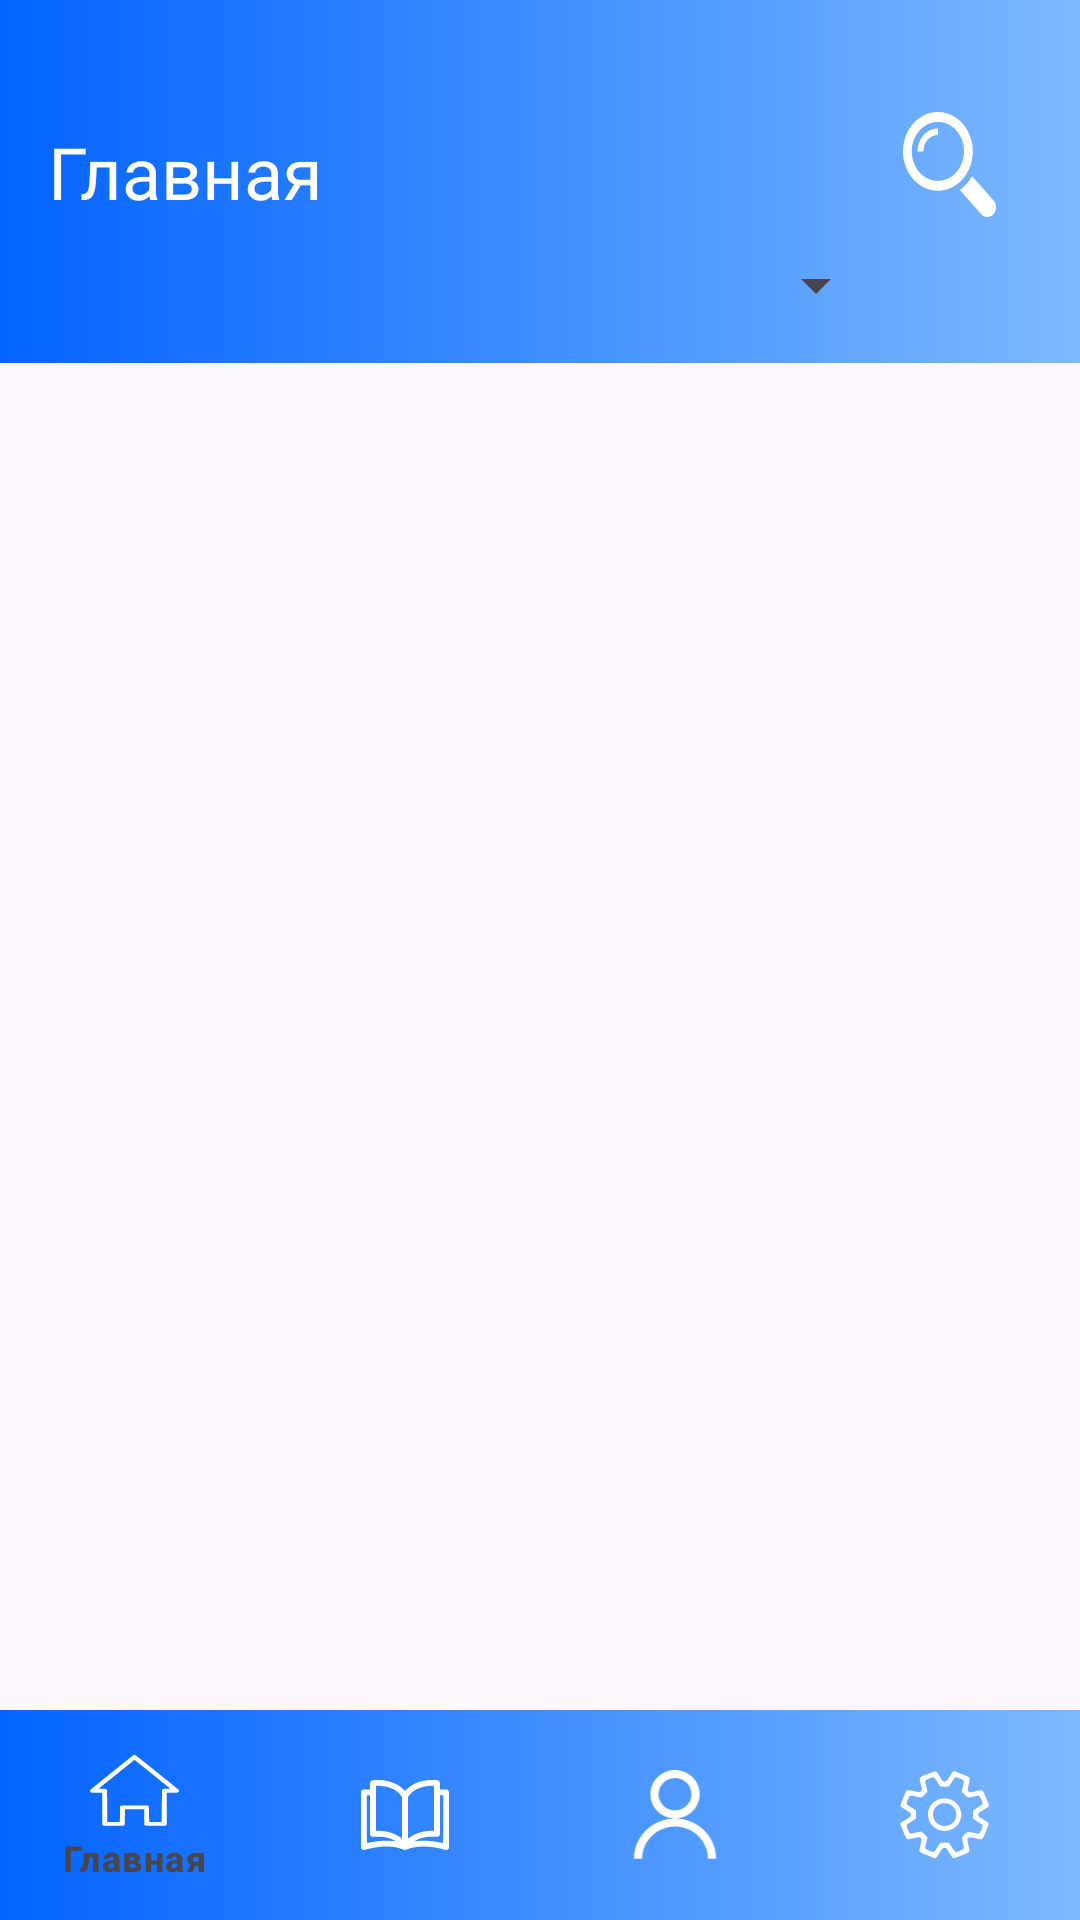

The Android layout XML behind this screen, and the referenced resources:
<!-- AndroidManifest.xml: application theme Theme.GroupProjectFirstTry -->
<!-- res/layout/activity_second_with_bottom_nav_menu.xml -->
<?xml version="1.0" encoding="utf-8"?>
<androidx.constraintlayout.widget.ConstraintLayout xmlns:android="http://schemas.android.com/apk/res/android"
    xmlns:app="http://schemas.android.com/apk/res-auto"
    xmlns:tools="http://schemas.android.com/tools"
    android:id="@+id/main"
    android:layout_width="match_parent"
    android:layout_height="match_parent"
    tools:context=".SecondActivityWithBottomNavMenu">
    <FrameLayout
        android:id="@+id/fragment_container"
        android:layout_width="match_parent"
        android:layout_height="0dp"
        android:layout_weight="1"
        app:layout_constraintBottom_toTopOf="@+id/bottom_nav"
        app:layout_constraintEnd_toEndOf="parent"
        app:layout_constraintStart_toStartOf="parent"
        app:layout_constraintTop_toBottomOf="@+id/constraintLayoutUpHead" >

    </FrameLayout>

    <com.google.android.material.bottomnavigation.BottomNavigationView
        android:id="@+id/bottom_nav"
        android:layout_width="match_parent"
        android:layout_height="70dp"
        app:itemIconSize="30dp"
        android:backgroundTint="@null"
        app:itemRippleColor="@color/blue"
        app:itemIconTint="@drawable/bottom_navigation_selector"
        app:itemTextColor="@drawable/bottom_navigation_selector"
        android:background="@drawable/gradient_background"
        app:layout_constraintBottom_toBottomOf="parent"
        app:layout_constraintEnd_toEndOf="parent"
        app:layout_constraintStart_toStartOf="parent"
        app:menu="@menu/bottom_nav_menu" />
    <androidx.constraintlayout.widget.ConstraintLayout
        android:id="@+id/constraintLayoutUpHead"
        android:layout_width="0dp"
        android:layout_height="121dp"
        android:background="@drawable/gradient_background"
        app:layout_constraintEnd_toEndOf="parent"
        app:layout_constraintStart_toStartOf="parent"
        app:layout_constraintTop_toTopOf="parent">

        <TextView
            android:id="@+id/textViewUpper"
            android:layout_width="305dp"
            android:layout_height="31dp"
            android:layout_marginStart="16dp"
            android:layout_marginTop="20dp"
            android:text="Главная"
            android:textAlignment="textStart"
            android:textColor="@color/white"
            android:textSize="24sp"
            app:layout_constraintBottom_toBottomOf="parent"
            app:layout_constraintStart_toStartOf="parent"
            app:layout_constraintTop_toTopOf="parent"
            app:layout_constraintVertical_bias="0.3" />

        <ImageView
            android:id="@+id/imageViewPencil"
            android:layout_width="wrap_content"
            android:layout_height="wrap_content"
            android:layout_marginEnd="28dp"
            android:visibility="invisible"
            app:layout_constraintBottom_toBottomOf="parent"
            app:layout_constraintEnd_toEndOf="parent"
            app:layout_constraintTop_toTopOf="parent"
            app:layout_constraintVertical_bias="0.435"
            app:srcCompat="@drawable/pencil_svg" />
        <ImageView
            android:id="@+id/imageViewLupa"
            android:layout_width="wrap_content"
            android:layout_height="wrap_content"
            android:layout_marginEnd="28dp"
            android:visibility="visible"
            app:layout_constraintBottom_toBottomOf="parent"
            app:layout_constraintEnd_toEndOf="parent"
            app:layout_constraintTop_toTopOf="parent"
            app:layout_constraintVertical_bias="0.435"
            app:srcCompat="@drawable/lupa_svg" />

        <ImageView
            android:id="@+id/imageViewBooks"
            android:layout_width="74dp"
            android:layout_height="83dp"
            android:layout_marginEnd="28dp"
            android:visibility="invisible"
            app:layout_constraintBottom_toBottomOf="parent"
            app:layout_constraintEnd_toEndOf="parent"
            app:layout_constraintTop_toTopOf="parent"
            app:layout_constraintVertical_bias="0.435"
            app:srcCompat="@drawable/books_svg" />

        <Spinner
            android:id="@+id/chapterSpinner"
            android:layout_width="296dp"
            android:layout_height="52dp"
            android:padding="16dp"
            android:visibility="visible"
            app:layout_constraintBottom_toBottomOf="parent"
            app:layout_constraintStart_toStartOf="parent"
            app:layout_constraintTop_toTopOf="parent"
            app:layout_constraintVertical_bias="1.0" />

    </androidx.constraintlayout.widget.ConstraintLayout>

</androidx.constraintlayout.widget.ConstraintLayout>
<!-- resources referenced by this layout -->
<resources>
  <color name="blue">#0464FF</color>
  <color name="white">#FFFFFFFF</color>
  <!-- drawable books_svg: vector/xml drawable (drawable, 4586 chars, omitted) -->
  <!-- drawable gradient_background (drawable) -->
  <?xml version="1.0" encoding="utf-8"?>
      <shape xmlns:android="http://schemas.android.com/apk/res/android" android:shape="rectangle" >
          <gradient
              android:startColor="#0263FF"
              android:endColor="#7DB9FF"
              />
      </shape>
  <!-- drawable lupa_svg: vector/xml drawable (drawable, 2102 chars, omitted) -->
  <!-- drawable pencil_svg (drawable) -->
  <vector xmlns:android="http://schemas.android.com/apk/res/android"
      android:width="43dp"
      android:height="43dp"
      android:viewportWidth="43"
      android:viewportHeight="43">
    <group>
      <clip-path
          android:pathData="M0,0h43v43h-43z"/>
      <path
          android:pathData="M33.972,-0.042C34.448,-0.042 34.924,-0.042 35.399,-0.042C35.895,0.092 36.343,0.33 36.743,0.672C38.577,2.506 40.41,4.339 42.244,6.173C42.552,6.592 42.79,7.04 42.958,7.517C42.958,7.965 42.958,8.412 42.958,8.86C42.821,9.309 42.611,9.729 42.328,10.12C32.712,19.736 23.096,29.353 13.479,38.969C9.697,40.477 5.861,41.807 1.974,42.958C1.61,42.958 1.246,42.958 0.882,42.958C0.49,42.734 0.182,42.426 -0.042,42.034C-0.042,41.698 -0.042,41.362 -0.042,41.026C1.194,37.137 2.524,33.273 3.947,29.437C13.564,19.82 23.18,10.204 32.796,0.588C33.158,0.309 33.55,0.099 33.972,-0.042ZM34.644,2.981C36.457,4.655 38.221,6.391 39.935,8.188C38.897,9.24 37.876,10.303 36.869,11.38C35.091,9.602 33.314,7.825 31.536,6.047C32.614,5.067 33.65,4.045 34.644,2.981ZM29.353,8.188C31.16,9.87 32.938,11.606 34.686,13.396C34.742,13.451 34.742,13.507 34.686,13.564C27.057,21.192 19.428,28.821 11.8,36.449C10.83,36.824 9.85,37.174 8.86,37.499C8.142,35.927 6.994,34.793 5.417,34.098C5.766,33.105 6.116,32.111 6.467,31.116C14.112,23.485 21.741,15.842 29.353,8.188ZM4.493,36.995C5.201,37.283 5.677,37.787 5.921,38.507C5.212,38.697 4.512,38.921 3.821,39.179C3.955,38.442 4.179,37.714 4.493,36.995Z"
          android:strokeAlpha="0.966"
          android:fillColor="#ffffff"
          android:fillType="evenOdd"
          android:fillAlpha="0.966"/>
    </group>
  </vector>
  <style name="Theme.GroupProjectFirstTry" parent="Base.Theme.GroupProjectFirstTry" />
  <style name="Base.Theme.GroupProjectFirstTry" parent="Theme.Material3.DayNight.NoActionBar">
          
          
      </style>
</resources>
